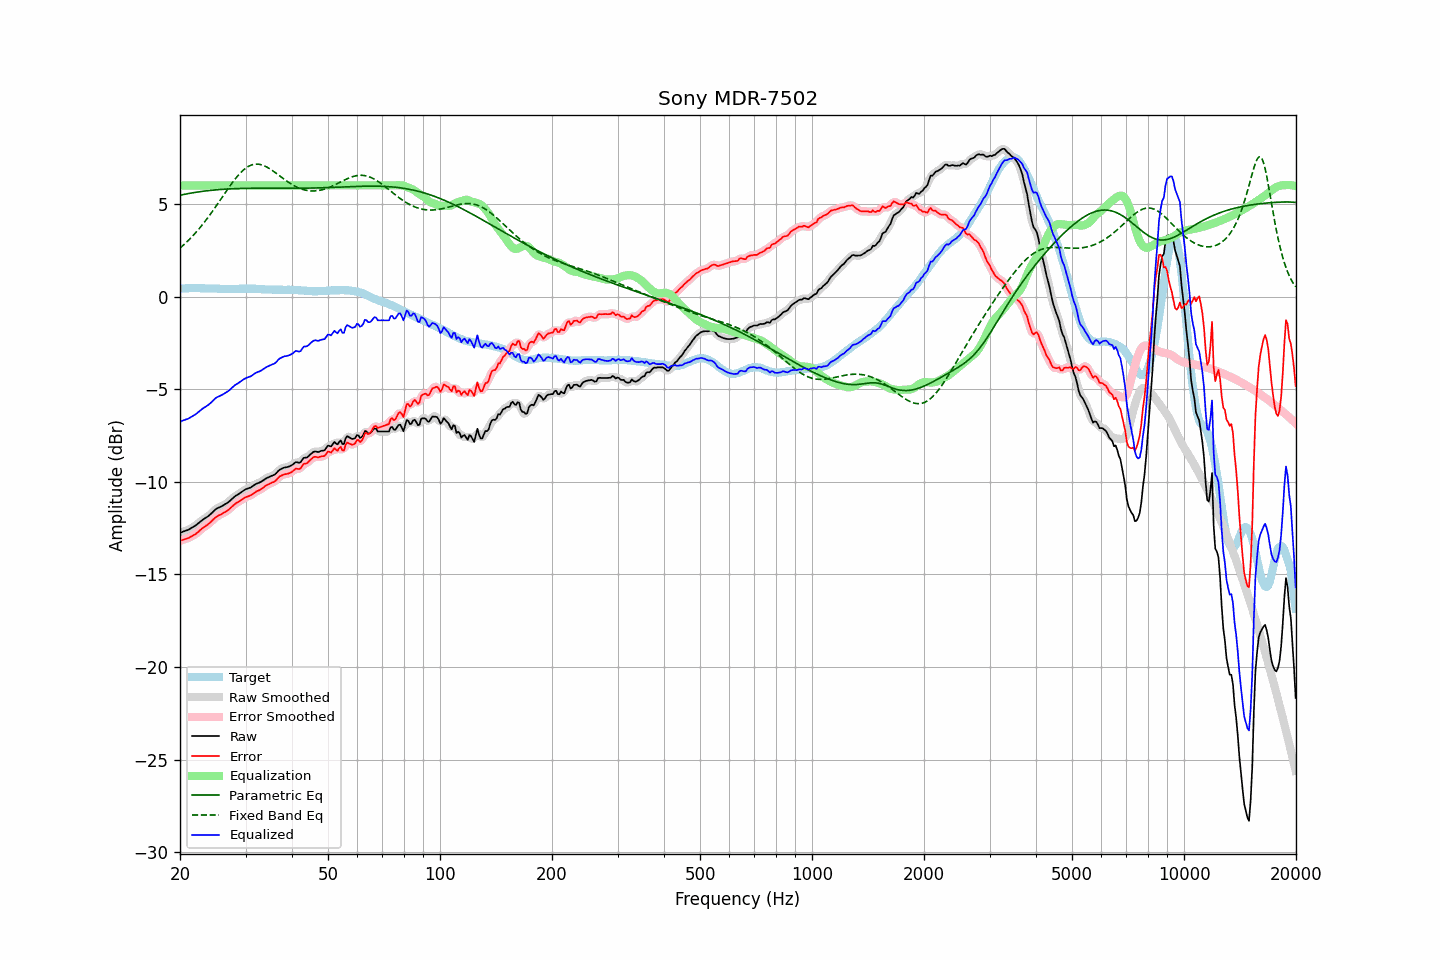

Values plotted in this chart, from the file beside it:
frequency, raw, error, smoothed, error_smoothed, equalization, parametric_eq, fixed_band_eq, equalized_raw, equalized_smoothed, target
20.00, -12.75, -13.17, -12.75, -13.17, 6.00, 5.47, 2.62, -6.75, -6.75, 0.42
20.20, -12.72, -13.15, -12.72, -13.15, 6.00, 5.49, 2.69, -6.72, -6.72, 0.43
20.40, -12.68, -13.12, -12.69, -13.12, 6.00, 5.51, 2.77, -6.68, -6.69, 0.44
20.61, -12.65, -13.09, -12.66, -13.10, 6.00, 5.52, 2.85, -6.65, -6.66, 0.44
20.81, -12.62, -13.07, -12.62, -13.07, 6.00, 5.54, 2.93, -6.62, -6.62, 0.45
21.02, -12.59, -13.04, -12.59, -13.04, 6.00, 5.56, 3.01, -6.59, -6.59, 0.45
21.23, -12.54, -13.00, -12.54, -13.00, 6.00, 5.57, 3.10, -6.54, -6.54, 0.46
21.44, -12.49, -12.95, -12.50, -12.95, 6.00, 5.59, 3.19, -6.49, -6.50, 0.46
21.66, -12.44, -12.90, -12.45, -12.90, 6.00, 5.60, 3.28, -6.44, -6.45, 0.46
21.87, -12.39, -12.85, -12.39, -12.85, 6.00, 5.62, 3.38, -6.39, -6.39, 0.46
22.09, -12.33, -12.80, -12.33, -12.79, 6.00, 5.63, 3.47, -6.33, -6.33, 0.47
22.31, -12.26, -12.73, -12.26, -12.73, 6.00, 5.64, 3.57, -6.26, -6.26, 0.47
22.54, -12.20, -12.65, -12.19, -12.65, 6.00, 5.66, 3.67, -6.20, -6.19, 0.46
22.76, -12.12, -12.57, -12.12, -12.57, 6.00, 5.67, 3.78, -6.12, -6.12, 0.45
22.99, -12.05, -12.50, -12.06, -12.50, 6.00, 5.68, 3.89, -6.05, -6.06, 0.45
23.22, -11.99, -12.44, -12.00, -12.44, 6.00, 5.69, 4.00, -5.99, -6.00, 0.44
23.45, -11.94, -12.38, -11.94, -12.38, 6.00, 5.70, 4.11, -5.94, -5.94, 0.43
23.69, -11.88, -12.32, -11.88, -12.32, 6.00, 5.71, 4.22, -5.88, -5.88, 0.43
23.92, -11.82, -12.26, -11.82, -12.25, 6.00, 5.72, 4.34, -5.82, -5.82, 0.43
24.16, -11.74, -12.18, -11.74, -12.18, 6.00, 5.73, 4.46, -5.74, -5.74, 0.43
24.40, -11.66, -12.10, -11.66, -12.09, 6.00, 5.74, 4.58, -5.66, -5.66, 0.43
24.65, -11.57, -12.01, -11.57, -12.01, 6.00, 5.75, 4.70, -5.57, -5.57, 0.43
24.89, -11.49, -11.92, -11.50, -11.93, 6.00, 5.76, 4.82, -5.49, -5.50, 0.43
25.14, -11.43, -11.86, -11.44, -11.87, 6.00, 5.77, 4.95, -5.43, -5.44, 0.43
25.39, -11.39, -11.81, -11.39, -11.82, 6.00, 5.77, 5.08, -5.39, -5.39, 0.42
25.65, -11.35, -11.77, -11.35, -11.77, 6.00, 5.78, 5.20, -5.35, -5.35, 0.42
25.91, -11.31, -11.73, -11.31, -11.73, 6.00, 5.79, 5.33, -5.31, -5.31, 0.42
26.16, -11.26, -11.68, -11.26, -11.68, 6.00, 5.79, 5.46, -5.26, -5.26, 0.42
26.43, -11.21, -11.63, -11.21, -11.63, 6.00, 5.80, 5.59, -5.21, -5.21, 0.42
26.69, -11.15, -11.57, -11.16, -11.58, 6.00, 5.80, 5.71, -5.15, -5.16, 0.42
26.96, -11.10, -11.52, -11.10, -11.51, 6.00, 5.81, 5.84, -5.10, -5.10, 0.42
27.23, -11.02, -11.44, -11.02, -11.44, 6.00, 5.81, 5.96, -5.02, -5.02, 0.42
27.50, -10.94, -11.36, -10.95, -11.36, 6.00, 5.82, 6.08, -4.94, -4.95, 0.42
27.77, -10.86, -11.28, -10.87, -11.28, 6.00, 5.82, 6.20, -4.86, -4.87, 0.42
28.05, -10.79, -11.21, -10.80, -11.21, 6.00, 5.82, 6.31, -4.79, -4.80, 0.41
28.33, -10.73, -11.15, -10.74, -11.15, 6.00, 5.83, 6.42, -4.73, -4.74, 0.41
28.62, -10.68, -11.10, -10.68, -11.10, 6.00, 5.83, 6.52, -4.68, -4.68, 0.41
28.90, -10.62, -11.05, -10.62, -11.04, 6.00, 5.83, 6.62, -4.62, -4.62, 0.42
29.19, -10.56, -10.98, -10.56, -10.98, 6.00, 5.84, 6.71, -4.56, -4.56, 0.42
29.48, -10.50, -10.92, -10.50, -10.93, 6.00, 5.84, 6.80, -4.50, -4.50, 0.42
29.78, -10.44, -10.87, -10.45, -10.87, 6.00, 5.84, 6.87, -4.44, -4.45, 0.43
30.08, -10.39, -10.82, -10.40, -10.83, 6.00, 5.84, 6.94, -4.39, -4.40, 0.43
30.38, -10.36, -10.79, -10.37, -10.79, 6.00, 5.84, 7.00, -4.36, -4.37, 0.43
30.68, -10.33, -10.76, -10.33, -10.76, 6.00, 5.84, 7.05, -4.33, -4.33, 0.43
30.99, -10.30, -10.73, -10.30, -10.72, 6.00, 5.84, 7.09, -4.30, -4.30, 0.42
31.30, -10.24, -10.67, -10.24, -10.67, 6.00, 5.85, 7.12, -4.24, -4.24, 0.42
31.61, -10.18, -10.61, -10.19, -10.61, 6.00, 5.85, 7.14, -4.18, -4.19, 0.42
31.93, -10.12, -10.55, -10.13, -10.55, 6.00, 5.85, 7.15, -4.12, -4.13, 0.42
32.24, -10.08, -10.49, -10.09, -10.50, 6.00, 5.85, 7.15, -4.08, -4.09, 0.41
32.57, -10.05, -10.46, -10.05, -10.46, 6.00, 5.85, 7.14, -4.05, -4.05, 0.41
32.89, -10.01, -10.42, -10.01, -10.41, 6.00, 5.85, 7.13, -4.01, -4.01, 0.41
33.22, -9.96, -10.36, -9.96, -10.36, 6.00, 5.85, 7.10, -3.96, -3.96, 0.40
33.55, -9.90, -10.30, -9.90, -10.29, 6.00, 5.85, 7.07, -3.90, -3.90, 0.39
33.89, -9.84, -10.23, -9.85, -10.23, 6.00, 5.85, 7.03, -3.84, -3.85, 0.38
34.23, -9.79, -10.17, -9.80, -10.18, 6.00, 5.85, 6.99, -3.79, -3.80, 0.38
34.57, -9.75, -10.13, -9.75, -10.13, 6.00, 5.85, 6.94, -3.75, -3.75, 0.38
34.92, -9.71, -10.09, -9.71, -10.09, 6.00, 5.85, 6.89, -3.71, -3.71, 0.38
35.27, -9.67, -10.05, -9.68, -10.06, 6.00, 5.85, 6.83, -3.67, -3.68, 0.37
35.62, -9.64, -10.02, -9.64, -10.02, 6.00, 5.85, 6.77, -3.64, -3.64, 0.37
35.97, -9.60, -9.97, -9.59, -9.96, 6.00, 5.85, 6.71, -3.60, -3.59, 0.37
... 635 more rows
